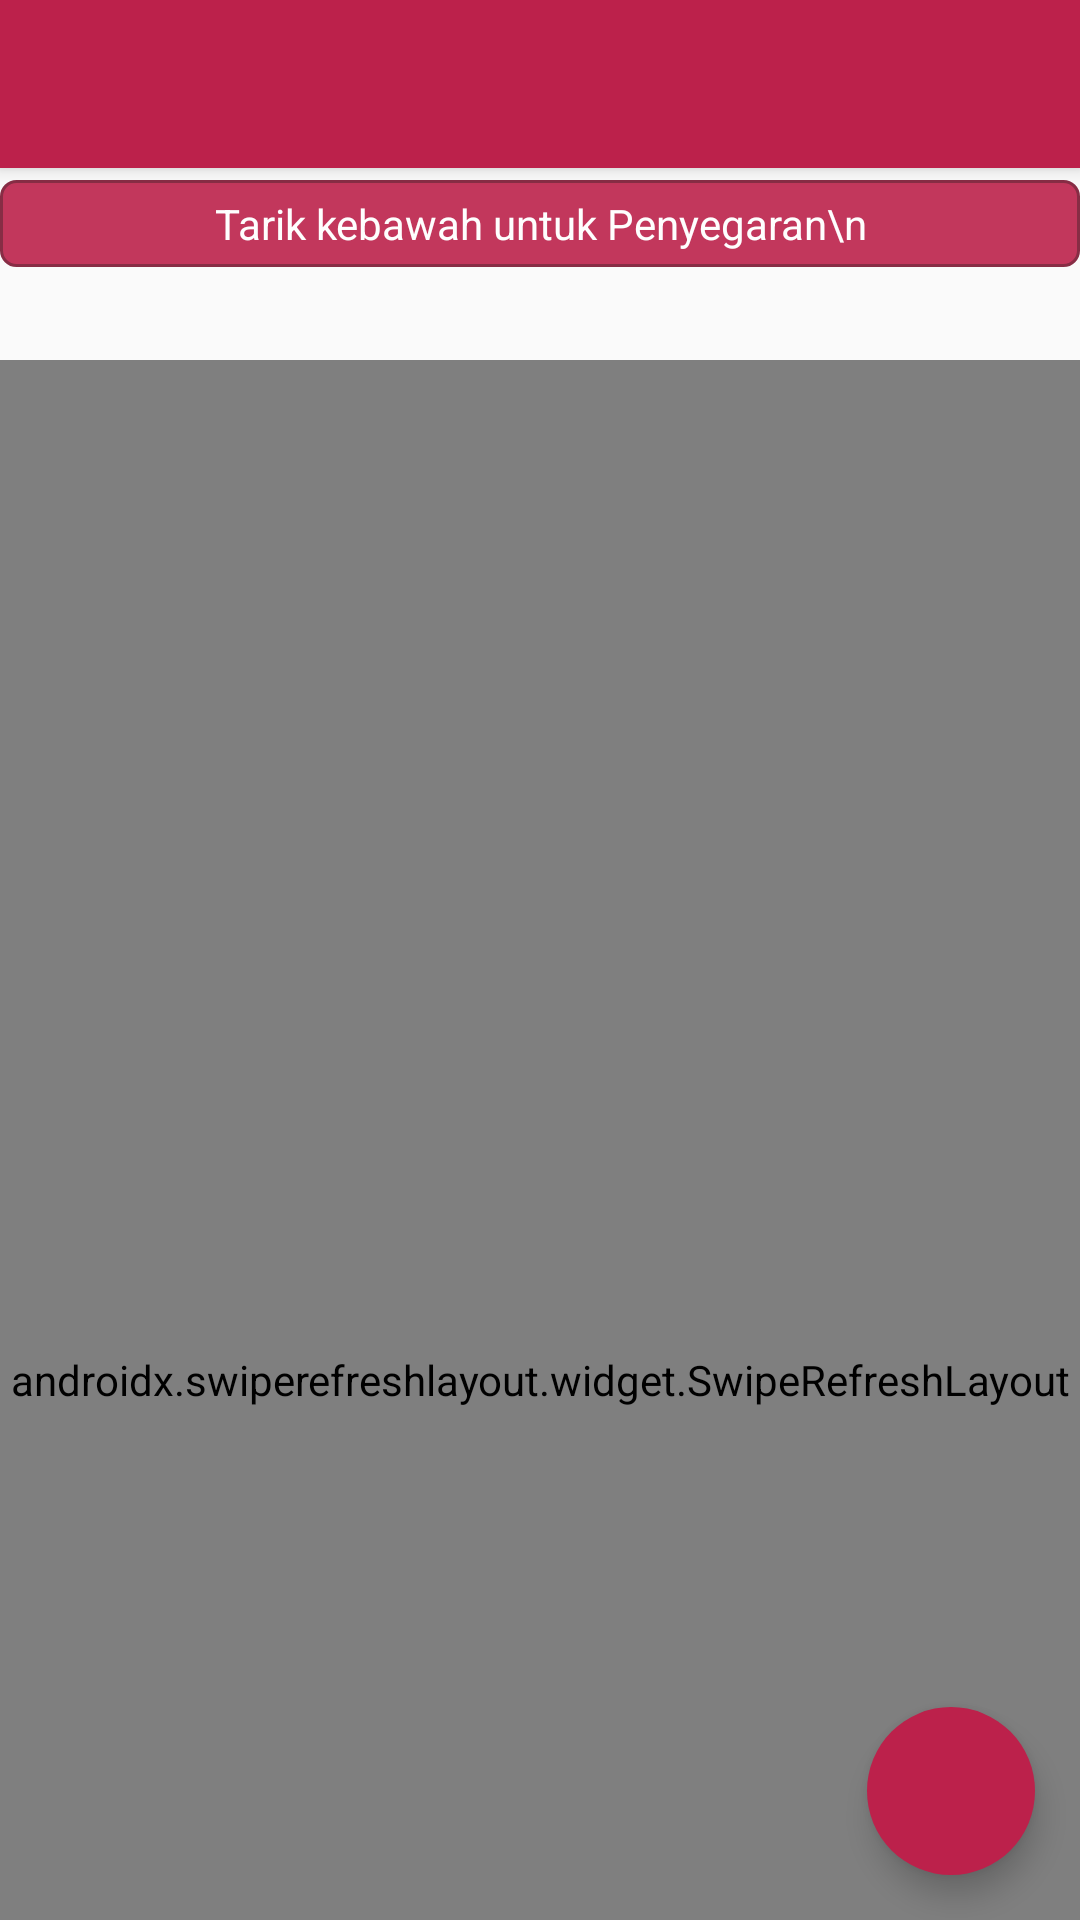

Android layout source for this screen:
<!-- AndroidManifest.xml: activity theme AppTheme.NoActionBar -->
<!-- res/layout/activity_main.xml -->
<?xml version="1.0" encoding="utf-8"?>
<androidx.drawerlayout.widget.DrawerLayout xmlns:android="http://schemas.android.com/apk/res/android"
    xmlns:app="http://schemas.android.com/apk/res-auto"
    xmlns:tools="http://schemas.android.com/tools"
    android:id="@+id/drawer_layout"
    android:layout_width="match_parent"
    android:layout_height="match_parent"
    android:fitsSystemWindows="true"
    tools:openDrawer="start">

    <include
        layout="@layout/content_main"
        android:layout_width="match_parent"
        android:layout_height="match_parent" />
</androidx.drawerlayout.widget.DrawerLayout>
<!-- res/layout/content_main.xml (included above) -->
<?xml version="1.0" encoding="utf-8"?>
<androidx.coordinatorlayout.widget.CoordinatorLayout xmlns:android="http://schemas.android.com/apk/res/android"
    xmlns:app="http://schemas.android.com/apk/res-auto"
    android:layout_width="match_parent"
    android:layout_height="match_parent"
    android:orientation="vertical">

    <com.google.android.material.appbar.AppBarLayout
        android:layout_width="match_parent"
        android:layout_height="wrap_content"
        android:theme="@style/AppTheme.AppBarOverlay">

        <androidx.appcompat.widget.Toolbar
            android:id="@+id/toolbar"
            android:layout_width="match_parent"
            android:layout_height="?attr/actionBarSize"
            android:background="?attr/colorPrimary"
            app:popupTheme="@style/AppTheme.PopupOverlay" />

    </com.google.android.material.appbar.AppBarLayout>

    <LinearLayout
        android:layout_marginTop="60dp"
        android:layout_width="match_parent"
        android:layout_height="wrap_content"
        android:alpha="0.9"
        android:background="@drawable/border_notif"
        android:padding="5dp">

        <TextView
            android:layout_width="match_parent"
            android:layout_height="wrap_content"
            android:gravity="center"
            android:text="Tarik kebawah untuk Penyegaran\n"
            android:textAppearance="@style/Base.TextAppearance.AppCompat.Small"
            android:textColor="#fff" />
    </LinearLayout>

    <LinearLayout
        android:layout_width="match_parent"
        android:layout_height="604dp"
        android:layout_marginTop="120dp">

        <androidx.swiperefreshlayout.widget.SwipeRefreshLayout
            android:id="@+id/itemsswipetorefresh"
            android:layout_width="wrap_content"
            android:layout_height="680dp"
            android:layout_weight="1">

            <androidx.recyclerview.widget.RecyclerView
                android:id="@+id/itemsrv"
                android:layout_width="match_parent"
                android:layout_height="match_parent" />

        </androidx.swiperefreshlayout.widget.SwipeRefreshLayout>
    </LinearLayout>

    <com.google.android.material.floatingactionbutton.FloatingActionButton
        android:id="@+id/fab"
        android:layout_width="wrap_content"
        android:layout_height="wrap_content"
        android:layout_gravity="end|bottom"
        android:layout_margin="15dp"
        android:backgroundTint="@color/colorPrimary"
        android:src="@drawable/ic_add_circle_black_24dp"
        app:borderWidth="0dp"
        app:elevation="6dp"
        app:fabSize="normal" />

</androidx.coordinatorlayout.widget.CoordinatorLayout>
<!-- resources referenced by this layout -->
<resources>
  <color name="colorPrimary">#bc214b</color>
  <!-- drawable border_notif (drawable) -->
  <?xml version="1.0" encoding="UTF-8"?>
  <shape xmlns:android="http://schemas.android.com/apk/res/android" android:shape="rectangle">
      <corners android:radius="5dp"/>
          <solid android:color="@color/colorPrimary"/>
      <padding android:left="5dp" android:right="5dp" android:top="5dp" android:bottom="5dp"/>
      <stroke android:width="1dp" android:color="@color/colorPrimaryDark"/>
  </shape>
  <style name="AppTheme.AppBarOverlay" parent="ThemeOverlay.AppCompat.Dark.ActionBar" />
  <style name="AppTheme.PopupOverlay" parent="ThemeOverlay.AppCompat.Light" />
  <style name="AppTheme.NoActionBar">
          <item name="windowActionBar">false</item>
          <item name="windowNoTitle">true</item>
      </style>
  <color name="colorPrimaryDark">#7b1631</color>
</resources>
